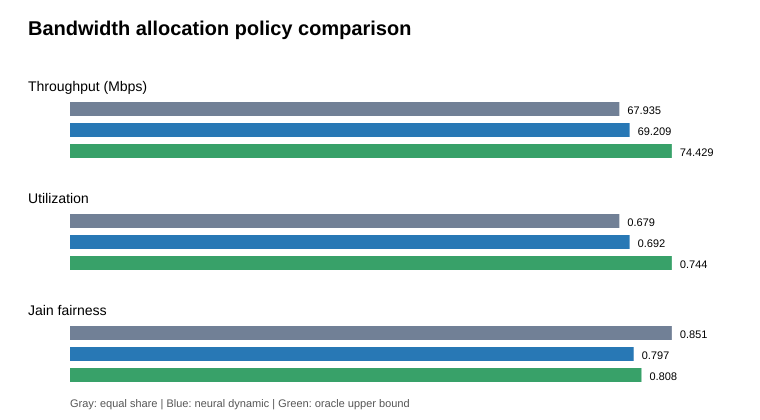

The table this chart was drawn from, first rows:
slot, policy, throughput_mbps, unmet_mbps, utilization, fairness, queue_pressure
8, equal_share, 66.56, 0.4499, 0.6656, 0.8869, 0.006714
8, neural_dynamic, 63.4, 3.606, 0.634, 0.8815, 0.05382
8, oracle, 67.01, 0.0, 0.6701, 0.8829, 0.0
9, equal_share, 58.97, 0.0, 0.5897, 0.9414, 0.0
9, neural_dynamic, 58.18, 0.7911, 0.5818, 0.9297, 0.01341
9, oracle, 58.97, 0.0, 0.5897, 0.9414, 0.0
10, equal_share, 63.76, 0.0, 0.6376, 0.8713, 0.0
10, neural_dynamic, 60.36, 3.401, 0.6036, 0.8927, 0.05334
10, oracle, 63.76, 0.0, 0.6376, 0.8713, 0.0
11, equal_share, 76.47, 4.614, 0.7647, 0.9204, 0.0569
11, neural_dynamic, 66.93, 14.16, 0.6693, 0.8617, 0.1746
11, oracle, 81.08, 0.0, 0.8108, 0.8931, 0.0
12, equal_share, 70.54, 6.503, 0.7054, 0.9002, 0.08441
12, neural_dynamic, 74.95, 2.092, 0.7495, 0.851, 0.02716
12, oracle, 77.05, 0.0, 0.7705, 0.8483, 0.0
13, equal_share, 62.35, 7.495, 0.6235, 0.7991, 0.1073
13, neural_dynamic, 69.14, 0.6964, 0.6914, 0.744, 0.009971
13, oracle, 69.84, 0.0, 0.6984, 0.7404, 0.0
14, equal_share, 66.58, 6.321, 0.6658, 0.86, 0.0867
14, neural_dynamic, 68.71, 4.196, 0.6871, 0.7629, 0.05756
14, oracle, 72.9, 0.0, 0.729, 0.8079, 0.0
15, equal_share, 63.25, 1.508, 0.6325, 0.8064, 0.02328
15, neural_dynamic, 62.44, 2.315, 0.6244, 0.7884, 0.03575
15, oracle, 64.76, 0.0, 0.6476, 0.7955, 0.0
16, equal_share, 71.67, 4.169, 0.7167, 0.8777, 0.05497
16, neural_dynamic, 66.98, 8.865, 0.6698, 0.8039, 0.1169
16, oracle, 75.84, 0.0, 0.7584, 0.8514, 0.0
17, equal_share, 69.86, 5.727, 0.6986, 0.859, 0.07576
17, neural_dynamic, 70.26, 5.331, 0.7026, 0.7976, 0.07052
17, oracle, 75.59, 0.0, 0.7559, 0.8211, 0.0
18, equal_share, 71.44, 4.367, 0.7144, 0.8901, 0.05761
18, neural_dynamic, 72.03, 3.778, 0.7203, 0.8268, 0.04983
18, oracle, 75.81, 0.0, 0.7581, 0.8598, 0.0
19, equal_share, 67.82, 4.507, 0.6782, 0.8431, 0.06232
19, neural_dynamic, 70.67, 1.653, 0.7067, 0.8105, 0.02285
19, oracle, 72.32, 0.0, 0.7232, 0.8125, 0.0
20, equal_share, 59.68, 5.033, 0.5968, 0.7718, 0.07777
20, neural_dynamic, 64.72, 0.0, 0.6472, 0.7318, 0.0
20, oracle, 64.72, 0.0, 0.6472, 0.7318, 0.0
21, equal_share, 61.55, 8.615, 0.6155, 0.7966, 0.1228
21, neural_dynamic, 66.95, 3.215, 0.6695, 0.7427, 0.04581
21, oracle, 70.16, 0.0, 0.7016, 0.7266, 0.0
22, equal_share, 72.24, 6.37, 0.7224, 0.836, 0.08103
22, neural_dynamic, 69.85, 8.764, 0.6985, 0.7623, 0.1115
22, oracle, 78.61, 0.0, 0.7861, 0.8053, 0.0
23, equal_share, 74.17, 11.33, 0.7417, 0.87, 0.1325
23, neural_dynamic, 77.69, 7.805, 0.7769, 0.8034, 0.0913
23, oracle, 85.49, 0.0, 0.8549, 0.8072, 0.0
24, equal_share, 67.69, 7.148, 0.6769, 0.8145, 0.09551
24, neural_dynamic, 71.53, 3.308, 0.7153, 0.757, 0.04421
24, oracle, 74.84, 0.0, 0.7484, 0.7773, 0.0
25, equal_share, 94.34, 38.4, 0.9434, 0.9912, 0.2893
25, neural_dynamic, 75.38, 57.36, 0.7538, 0.7758, 0.4321
25, oracle, 100.0, 32.74, 1.0, 0.9561, 0.2466
26, equal_share, 92.2, 27.76, 0.922, 0.9913, 0.2314
26, neural_dynamic, 99.33, 20.63, 0.9933, 0.9354, 0.1719
26, oracle, 100.0, 19.96, 1.0, 0.9399, 0.1664
27, equal_share, 83.87, 23.26, 0.8387, 0.964, 0.2171
27, neural_dynamic, 96.78, 10.35, 0.9678, 0.917, 0.09664
27, oracle, 100.0, 7.129, 1.0, 0.9037, 0.06655
... 3,516 more rows
